2-way image classification set "surface_dataset" from GitHub (hpcgarage/surface_dataset); label vocabulary: bad surface, good surface.

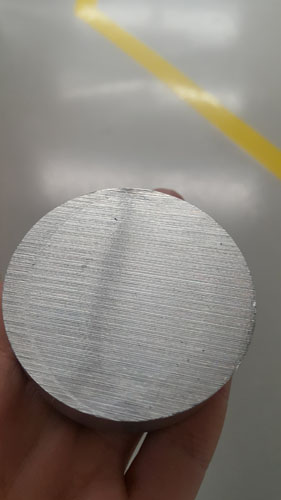
Label: bad surface

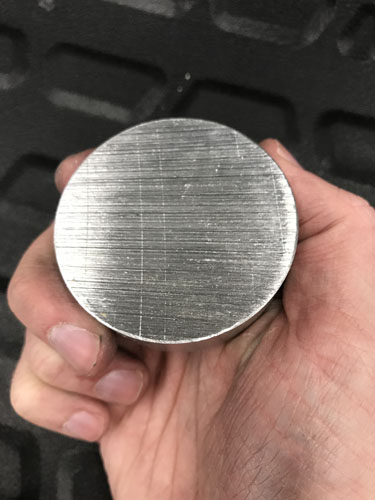
Label: bad surface

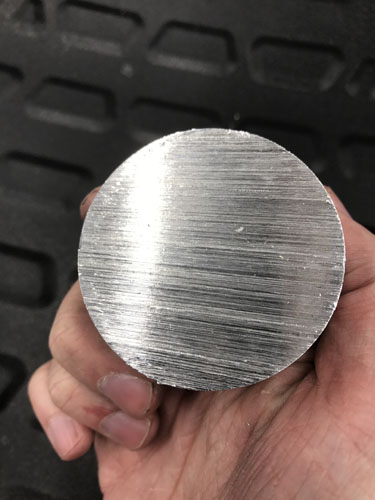
Label: bad surface

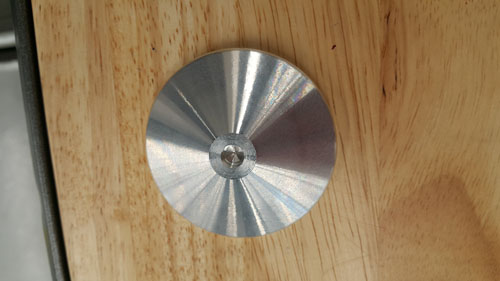
Label: good surface

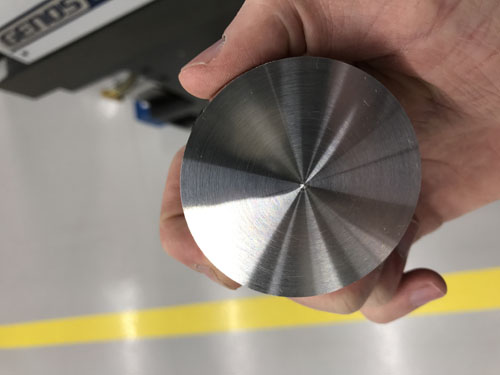
Label: good surface

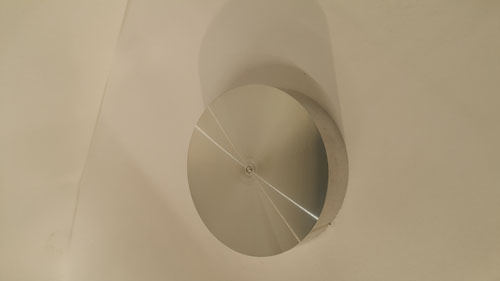
Label: good surface
